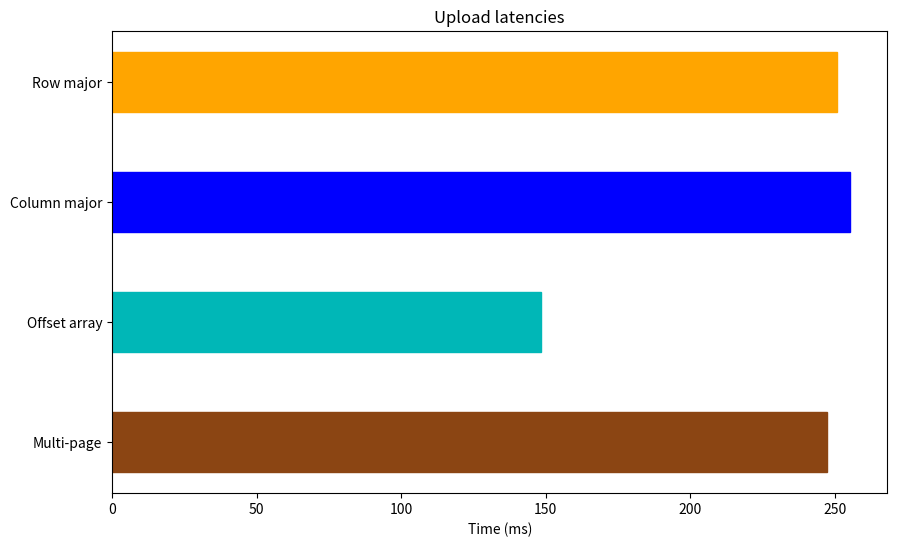

Reproduce this figure in Python.
# library
import matplotlib.pyplot as plt
 
# Make fake dataset
decisions = ('Row major', 'Column major', 'Offset array', 'Multi-page')
time = [250.824, 255.443, 148.359, 247.528]
y_pos = [0, 2, 4, 6]

fig, ax = plt.subplots(figsize=(10, 6))
 
# Create bars
barlist = ax.barh(y_pos, time, height=1.0, align='center')
ax.set_yticks(y_pos)
ax.set_yticklabels(decisions)
ax.invert_yaxis()
ax.set_xlabel('Time (ms)')
ax.set_title('Upload latencies')

barlist[0].set_color('orange')
barlist[1].set_color('b')
barlist[2].set_color('#00b7b7')
barlist[3].set_color('saddlebrown')
 
# Show graphic
plt.show()
